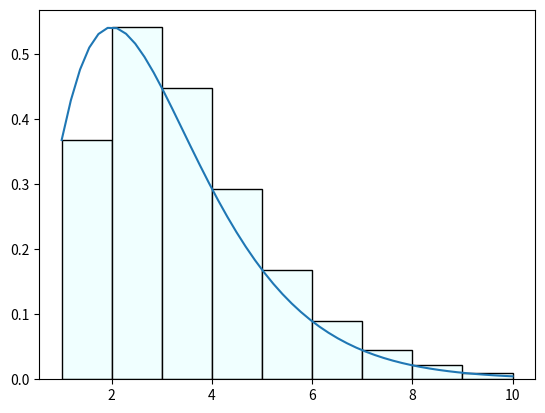

Generate this figure with matplotlib:
import numpy as nmp
import matplotlib.pyplot as plt
def func(x):
    return (x**2)*nmp.exp(-x)
a = 1.0
b = 10.0
n = 10

x = nmp.linspace(a,b,n)
dx = (x[-1]-x[0])/(n-1)

hasil = 0

for i in range(n-1):
    hasil += dx*func(x[i])
print (hasil)

xp=nmp.linspace(a,b)
plt.plot(xp,func(xp))
for i in range(n-1):
        plt.bar(x[i],func(x[i]), align ='edge', width=dx, color='azure', edgecolor='black')
plt.show()
